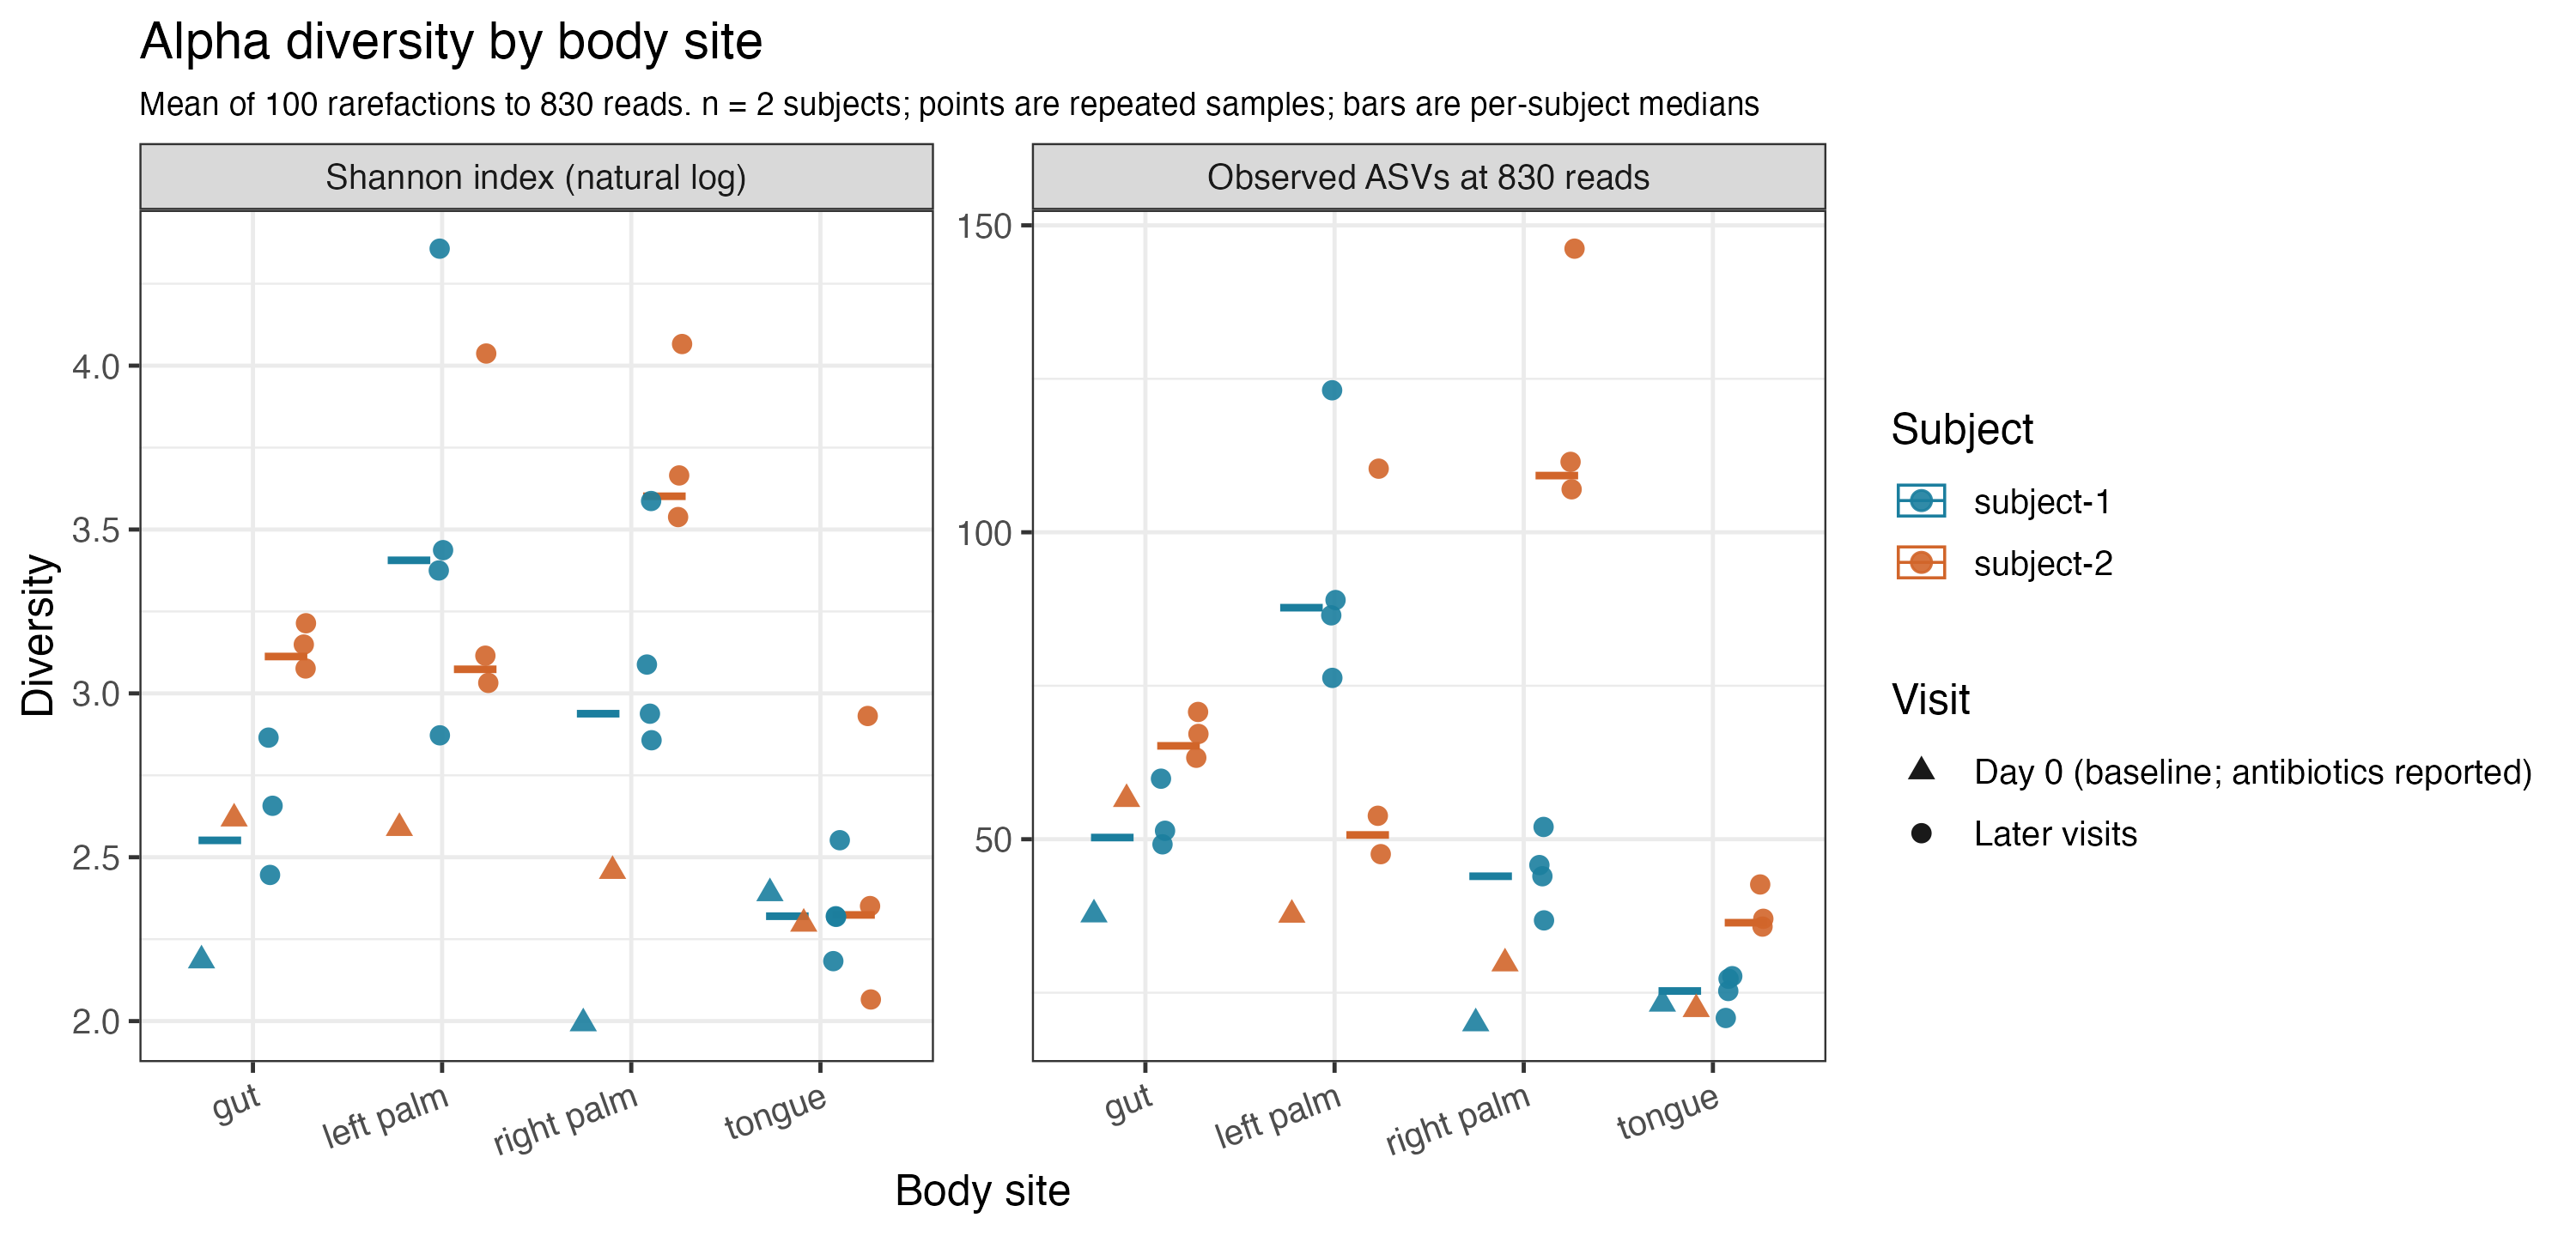

The file beside this chart, header and first rows:
sample_id, id_prefix, body_site, subject, days_since_experiment_start, reads_after_filter, shannon_mean, shannon_sd, observed_asvs_mean, observed_asvs_sd, asvs_full_depth, slope_at_rarefy_depth
L1S8, L1, gut, subject-1, 0, 7033, 2.185, 0.051, 37.74, 1.846, 44, 0.0085
L1S57, L1, gut, subject-1, 84, 8702, 2.865, 0.056, 59.86, 2.412, 70, 0.0142
L1S76, L1, gut, subject-1, 112, 7867, 2.446, 0.058, 49.17, 2.69, 61, 0.014
L1S105, L1, gut, subject-1, 140, 7780, 2.657, 0.052, 51.38, 2.386, 63, 0.015
L1S140, L1, gut, subject-2, 0, 7163, 2.618, 0.055, 56.54, 2.311, 65, 0.0142
L1S208, L1, gut, subject-2, 84, 8152, 3.076, 0.051, 70.73, 3.123, 85, 0.0195
L1S257, L1, gut, subject-2, 140, 6388, 3.214, 0.047, 67.15, 2.572, 81, 0.0171
L1S281, L1, gut, subject-2, 168, 6615, 3.149, 0.041, 63.27, 2.335, 72, 0.0135
L2S155, L2, left palm, subject-1, 84, 3772, 3.437, 0.041, 88.96, 2.785, 103, 0.0257
L2S175, L2, left palm, subject-1, 112, 4378, 3.375, 0.055, 86.47, 3.047, 103, 0.0232
L2S204, L2, left palm, subject-1, 140, 2992, 2.872, 0.064, 76.28, 2.225, 84, 0.0149
L2S222, L2, left palm, subject-1, 168, 2967, 4.357, 0.031, 123.1, 2.784, 134, 0.0213
L2S240, L2, left palm, subject-2, 0, 5052, 2.589, 0.037, 37.69, 1.68, 44, 0.0082
L2S309, L2, left palm, subject-2, 84, 1359, 3.115, 0.028, 53.82, 0.999, 55, 0.0056
L2S357, L2, left palm, subject-2, 140, 2300, 3.032, 0.034, 47.57, 1.037, 49, 0.0041
L2S382, L2, left palm, subject-2, 168, 4082, 4.037, 0.034, 110.4, 3.057, 123, 0.0231
L3S242, L3, right palm, subject-1, 0, 897, 1.993, 0.015, 20, 0, 20, 0
L3S294, L3, right palm, subject-1, 84, 1125, 2.857, 0.022, 36.78, 0.44, 37, 0.0017
L3S313, L3, right palm, subject-1, 112, 1103, 3.088, 0.021, 45.79, 0.456, 46, 0.0018
L3S341, L3, right palm, subject-1, 140, 915, 2.938, 0.013, 43.97, 0.223, 44, 9e-4
L3S360, L3, right palm, subject-1, 168, 830, 3.587, 0, 52, 0, 52, 0
L3S378, L3, right palm, subject-2, 0, 1249, 2.458, 0.028, 29.76, 0.474, 30, 0.0011
L4S63, L4, right palm, subject-2, 84, 9082, 4.066, 0.053, 146.2, 5.514, 216, 0.0628
L4S112, L4, right palm, subject-2, 140, 8082, 3.538, 0.059, 111.5, 4.471, 155, 0.0442
L4S137, L4, right palm, subject-2, 168, 9770, 3.665, 0.057, 107, 3.66, 140, 0.035
L5S104, L5, tongue, subject-1, 0, 1911, 2.39, 0.027, 23.2, 0.804, 24, 0.0023
L5S155, L5, tongue, subject-1, 84, 1800, 2.183, 0.03, 20.88, 0.327, 21, 9e-4
L5S174, L5, tongue, subject-1, 112, 1953, 2.318, 0.033, 27.27, 0.737, 28, 0.0022
L5S203, L5, tongue, subject-1, 140, 2112, 2.552, 0.029, 27.69, 1.143, 29, 0.0032
L5S222, L5, tongue, subject-1, 168, 2513, 2.32, 0.035, 25.28, 0.805, 26, 0.0022
L5S240, L5, tongue, subject-2, 0, 1792, 2.297, 0.03, 22.32, 0.709, 23, 0.0017
L6S20, L6, tongue, subject-2, 84, 6855, 2.066, 0.049, 37.04, 2.079, 46, 0.0098
L6S68, L6, tongue, subject-2, 140, 5980, 2.351, 0.043, 35.77, 1.814, 43, 0.0082
L6S93, L6, tongue, subject-2, 168, 6953, 2.931, 0.035, 42.63, 1.884, 51, 0.0094
